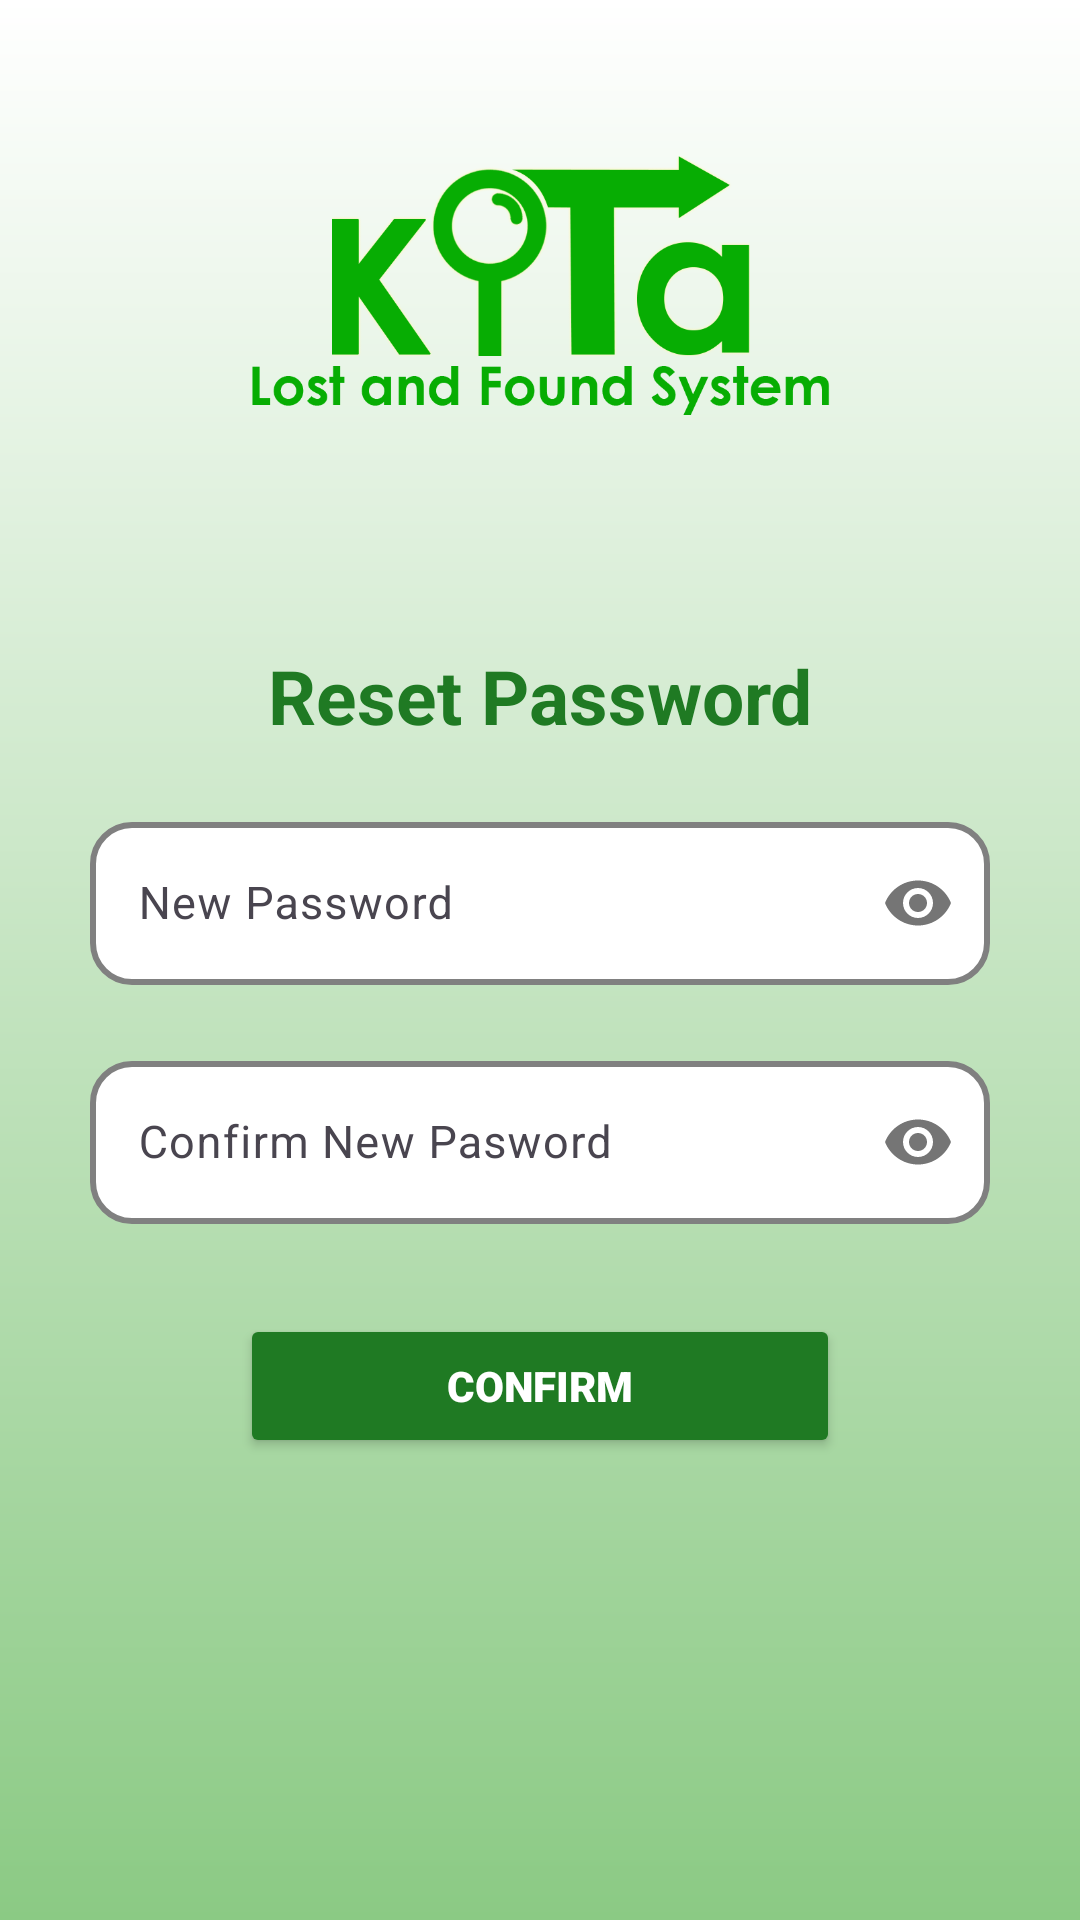

Layout XML and referenced resources for this Android screen:
<!-- AndroidManifest.xml: application theme Theme.kITa -->
<!-- res/layout/fragment_resetpass.xml -->
<?xml version="1.0" encoding="utf-8"?>
<androidx.constraintlayout.widget.ConstraintLayout xmlns:android="http://schemas.android.com/apk/res/android"
    xmlns:app="http://schemas.android.com/apk/res-auto"
    xmlns:tools="http://schemas.android.com/tools"
    android:id="@+id/container"
    android:layout_width="match_parent"
    android:layout_height="match_parent"
    android:background="@drawable/gradient"
    tools:context="com.example.kITa.ResetPassActivity">

    <ImageView
        android:id="@+id/imageView"
        android:layout_width="200dp"
        android:layout_height="120dp"
        android:layout_marginStart="80dp"
        android:layout_marginTop="35dp"
        android:layout_marginEnd="80dp"
        android:src="@drawable/kitalogo"
        app:layout_constraintEnd_toEndOf="parent"
        app:layout_constraintStart_toStartOf="parent"
        app:layout_constraintTop_toTopOf="parent"/>

    <TextView
        android:id="@+id/resetPassTitle"
        android:layout_width="wrap_content"
        android:layout_height="wrap_content"
        android:layout_marginTop="60dp"
        android:text="Reset Password"
        android:textColor="@color/green"
        android:textSize="25sp"
        android:textStyle="bold"
        app:layout_constraintEnd_toEndOf="parent"
        app:layout_constraintStart_toStartOf="parent"
        app:layout_constraintTop_toBottomOf="@id/imageView" />

    <com.google.android.material.textfield.TextInputLayout
        android:id="@+id/passLayout"
        android:layout_width="0dp"
        android:layout_height="wrap_content"
        android:layout_marginStart="30dp"
        android:layout_marginTop="20dp"
        android:layout_marginEnd="30dp"
        app:passwordToggleEnabled="true"
        app:layout_constraintEnd_toEndOf="parent"
        app:layout_constraintStart_toStartOf="parent"
        app:layout_constraintTop_toBottomOf="@+id/resetPassTitle"
        >

    <com.google.android.material.textfield.TextInputEditText
        android:id="@+id/resetPassword1"
        android:layout_width="match_parent"
        android:layout_height="match_parent"
        android:autofillHints="@string/prompt_password"
        android:hint="New Password"
        android:inputType="textPassword"
        android:selectAllOnFocus="true"
        android:textSize="15sp"
        android:background="@drawable/text_input_bg"
        app:layout_constraintEnd_toEndOf="parent"
        app:layout_constraintStart_toStartOf="parent"
        app:layout_constraintTop_toBottomOf="@+id/resetPassTitle"/>
    </com.google.android.material.textfield.TextInputLayout>

    <com.google.android.material.textfield.TextInputLayout
        android:id="@+id/passLayout2"
        android:layout_width="0dp"
        android:layout_height="wrap_content"
        android:layout_marginStart="30dp"
        android:layout_marginTop="20dp"
        android:layout_marginEnd="30dp"
        app:passwordToggleEnabled="true"
        app:layout_constraintEnd_toEndOf="parent"
        app:layout_constraintStart_toStartOf="parent"
        app:layout_constraintTop_toBottomOf="@+id/passLayout"
        >

    <com.google.android.material.textfield.TextInputEditText
        android:id="@+id/resetPassword2"
        android:layout_width="match_parent"
        android:layout_height="match_parent"
        android:background="@drawable/text_input_bg"
        android:autofillHints="@string/prompt_password"
        android:hint="Confirm New Pasword"
        android:inputType="textPassword"
        android:selectAllOnFocus="true"
        android:textSize="15sp"
        app:layout_constraintEnd_toEndOf="parent"
        app:layout_constraintStart_toStartOf="parent"
        app:layout_constraintTop_toBottomOf="@+id/passLayout"/>
    </com.google.android.material.textfield.TextInputLayout>

    <Button
        android:id="@+id/confirmResetPass"
        android:layout_width="200dp"
        android:layout_height="wrap_content"
        android:layout_marginTop="30dp"
        android:backgroundTint="@color/green"
        android:enabled="true"
        android:fontFamily="sans-serif-black"
        android:gravity="center"
        android:padding="13dp"
        android:text="Confirm"
        android:textColor="#FFFFFFFF"
        app:layout_constraintEnd_toEndOf="parent"
        app:layout_constraintStart_toStartOf="parent"
        app:layout_constraintTop_toBottomOf="@+id/passLayout2" />

</androidx.constraintlayout.widget.ConstraintLayout>
<!-- resources referenced by this layout -->
<resources>
  <color name="green">#1F7A23</color>
  <!-- drawable gradient (drawable) -->
  <?xml version="1.0" encoding="utf-8"?>
  <shape xmlns:android="http://schemas.android.com/apk/res/android"
      android:shape="rectangle">
      <gradient
          android:startColor="#8bca84"
          android:endColor="#ffffffff"
          android:angle="90" />
  </shape>
  <!-- drawable kitalogo: png bitmap (drawable, 51336 bytes) -->
  <!-- drawable text_input_bg (drawable) -->
  <?xml version="1.0" encoding="utf-8"?>
  <selector android:shape="rectangle" xmlns:android="http://schemas.android.com/apk/res/android">
  
  <item android:state_enabled="true" android:state_focused="true">
      <shape android:shape="rectangle">
          <solid android:color="#FFFFFF"/>
          <corners android:radius="13dp"/>
          <stroke android:color="#4CAF50" android:width="1dp"/>
      </shape>
  </item>
  
  <item android:state_enabled="true">
      <shape android:shape="rectangle">
          <solid android:color="#FFFFFF"/>
          <corners android:radius="13dp"/>
          <stroke android:color="#808080" android:width="2dp"/>
      </shape>
  </item>
  </selector>
  <string name="prompt_password">password</string>
  <style name="Theme.kITa" parent="Theme.Material3.DayNight.NoActionBar">
          <item name="colorPrimary">@color/black</item>
          <item name="android:statusBarColor">@color/white</item>
          <item name="android:windowLightStatusBar">true</item>
          <item name="android:navigationBarColor">@color/white</item>
          <item name="android:windowLightNavigationBar">true</item>
      </style>
  <color name="black">#FF000000</color>
  <color name="white">#FFFFFFFF</color>
</resources>
